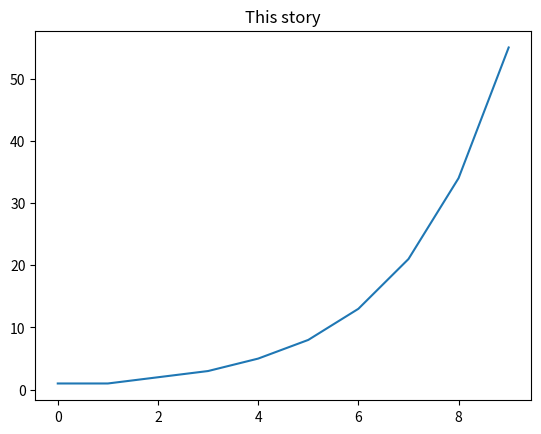

Recreate this plot in Python. (Note: this script raises an exception after producing the figure.)
import matplotlib as mpl

mpl

# I normally prototype my code in an editor + ipy terminal.
# In those cases I import pyplot and numpy via
import matplotlib.pyplot as plt
import numpy as np

# In Jupy notebooks we've got magic functions and pylab gives you pyplot as plt and numpy as np
# %pylab 

# Additionally, inline will let you plot inline of the notebook
# %pylab inline

# And notebook, as I've just found out gives you some resizing etc... tools inline.
# %pylab notebook

y = np.ones(10)

for x in range(2,10):
    y[x] = y[x-2] + y[x-1]

plt.plot(y)
plt.title('This story')

plt.show()

print('I can not run this command until I close the window because interactive mode is turned off')

%pylab inline

# Set default figure size for your viewing pleasure...
pylab.rcParams['figure.figsize'] = (10.0, 7.0)

x = np.linspace(0,5,100)
y = np.random.exponential(1./3., 100)

# Make a simply plot of x vs y, Set the points to have an 'x' marker.
plt.plot(x,y, c='r',marker='x')

# Label our x and y axes and give the plot a title.
plt.xlabel('Sample time (au)')
plt.ylabel('Exponential Sample (au)')
plt.title('See the trend?')

x = np.linspace(0,6.,1000.)

# Alpha = 0.5, color = red, linstyle = dotted, linewidth = 3, label = x
plt.plot(x, x, alpha = 0.5, c = 'r', ls = ':', lw=3., label='x')

# Alpha = 0.5, color = blue, linstyle = solid, linewidth = 3, label = x**(3/2)
# Check out the LaTeX!  
plt.plot(x, x**(3./2), alpha = 0.5, c = 'b', ls = '-', lw=3., label=r'x$^{3/2}$')

# And so on...
plt.plot(x, x**2, alpha = 0.5, c = 'g', ls = '--', lw=3., label=r'x$^2$')


plt.plot(x, np.log(1+x)*20., alpha = 0.5, c = 'c', ls = '-.', lw=3., label='log(1+x)')

# Add a legend (loc gives some options about where the legend is placed)
plt.legend(loc=2)

N = 50
x = np.random.rand(N)
y = np.random.rand(N)
colors = np.random.rand(N)
area = np.pi * (15 * np.random.rand(N))**2  # 0 to 15 point radiuses

# size = area variable, c = colors variable
x = plt.scatter(x, y, s=area, c=colors, alpha=0.4)
plt.show()


N=10000
values1 = np.random.normal(25., 3., N)
values2 = np.random.normal(33., 8., N/7)
valuestot = np.concatenate([values1,values2])

binedges = np.arange(0,101,1)
bincenters = (binedges[1:] + binedges[:-1])/2.

# plt.hist gives you the ability to histogram and plot all in one command.
x1 = plt.hist(valuestot, bins=binedges, color='g', alpha=0.5, label='total')
x2 = plt.hist(values2, bins=binedges, color='r', alpha=0.5, histtype='step', linewidth=3, label='values 1')
x3 = plt.hist(values1, bins=binedges, color='b', alpha=0.5, histtype='step', linewidth=3, label='values 2')

plt.legend(loc=7)

fig = plt.figure(figsize=(10,6))

# Make an axes as if the figure had 1 row, 2 columns and it would be the first of the two sub-divisions.
ax1 = fig.add_subplot(121)
plot1 = ax1.plot([1,2,3,4,1,0])
ax1.set_xlabel('time since start of talk')
ax1.set_ylabel('interest level')
ax1.set_xbound([-1.,6.])



# Make an axes as if the figure had 1 row, 2 columns and it would be the second of the two sub-divisions.
ax2 = fig.add_subplot(122)
plot2 = ax2.scatter([1,1,1,2,2,2,3,3,3,4,4,4], [1,2,3]*4)
ax2.set_title('A commentary on chairs with wheels')

print(plot1)
print(plot2)

fig2 = plt.figure(figsize=(10,10))
ax1 = fig2.add_axes([0.1,0.1,0.8,0.4])

histvals = ax1.hist(np.random.exponential(0.5,5000), bins=np.arange(0,5, 0.1))

ax1.set_xlabel('Sampled Value')
ax1.set_ylabel('Counts per bin')

ax2 = fig2.add_axes([0.3,0.55, 0.7, 0.45])
ax2.plot([13,8,5,3,2,1,1],'r:',lw=3)

import scipy.stats as stats

# With subplots we can make all of the axes at ones.  
# The axes are return in a list of lists. 
f, [[ax0, ax1], [ax2, ax3]] = plt.subplots(nrows=2, ncols=2, sharex=True, sharey=False)

# Remove the space between the top and bottom rows of plots
# wspace would do the same for left and right columns...
f.subplots_adjust(hspace=0)

ax0.plot(range(50,250), np.exp(np.arange(50,250) / 23.) )
ax2.scatter(np.random.normal(125,27,100), np.random.binomial(200,0.4,100))

ax1.plot(range(0,300), np.random.exponential(0.5,300), 'g')
ax3.plot(range(0,300), stats.norm.pdf(np.arange(0,300),150, 30) , 'g')


plt.colormaps()

cmap0 = plt.cm.cubehelix
cmap1 = plt.cm.Accent
cmap2 = plt.cm.Set1
cmap3 = plt.cm.Spectral

colmaps = [cmap0,cmap1,cmap2,cmap3]

Ncolors = 12
col0 = cmap0(np.linspace(0,1,Ncolors))

f, [[ax0, ax1], [ax2, ax3]] = plt.subplots(nrows=2, ncols=2, figsize=(13,13))
x = np.linspace(0.01,100,1000)

for idx, axis in enumerate([ax0,ax1,ax2,ax3]):
    colormap = colmaps[idx]
    colors = colormap(np.linspace(0,1,Ncolors))

    axis.set_title(colormap.name)
    
    for val in range(Ncolors):
        axis.plot(x,x**(1.0 + 0.1 * val), c=colors[val], lw=3, label=val)
    axis.loglog()


# Lets look at a two distributions on an exponential noise background...
Nnoise = 475000
Nnorm1 = 10000
Nnorm2 = 15000

# Uniform noise in x, exponential in y
xnoise = np.random.rand(Nnoise) * 100
ynoise = np.random.exponential(250,475000)

# Uniform in X, normal in Y
xnorm1 = np.random.rand(Nnorm1) * 100
ynorm1 = np.random.normal(800, 50, Nnorm1)

# Normal in X and Y
xnorm2 = np.random.normal(50, 30, 15000)
ynorm2 = np.random.normal(200, 25, 15000)

xtot = np.concatenate([xnoise, xnorm1, xnorm2])
ytot = np.concatenate([ynoise, ynorm1, ynorm2])

xbins = np.arange(0,100,10)
ybins = np.arange(0,1000,10)
H, xe, ye = np.histogram2d(xtot, ytot, bins=[xbins, ybins])

X,Y = np.meshgrid(ybins,xbins)

fig4 = plt.figure(figsize=(13,8))
ax1 = fig4.add_axes([0.1,0.1,0.35,0.4])
ax2 = fig4.add_axes([0.5,0.1,0.35,0.4])

pcolplot = ax1.pcolor(X, Y, H, cmap=cm.GnBu)
ax1.set_title('Linear Color Scale')
plt.colorbar(pcolplot, ax=ax1)

from matplotlib.colors import LogNorm
pcolplot2 = ax2.pcolor(X, Y, H, norm=LogNorm(vmin=H.min(), vmax=H.max()), cmap=cm.GnBu)
ax2.set_title('Log Color Scale')
plt.colorbar(pcolplot2, ax=ax2)

xvals = np.arange(0,120,0.1)

# Define a few functions to use
f1 = lambda x: 50. * np.exp(-x/20.)
f2 = lambda x: 30. * stats.norm.pdf(x, loc=25,scale=5) 
f3 = lambda x: 200. * stats.norm.pdf(x,loc=40,scale=10) 
f4 = lambda x: 25. * stats.gamma.pdf(x, 8., loc=45, scale=4.)


# Normalize to define PDFs
pdf1 = f1(xvals) / (f1(xvals)).sum()
pdf2 = f2(xvals) / (f2(xvals)).sum()
pdf3 = f3(xvals) / (f3(xvals)).sum()
pdf4 = f4(xvals) / (f4(xvals)).sum()

# Combine them and normalize again
pdftot = pdf1 + pdf2 + pdf3 + pdf4
pdftot = pdftot / pdftot.sum()

fig5 = plt.figure(figsize=(11,8))
ax3 = fig5.add_axes([0.1,0.1,0.9,0.9])

# Plot the pdfs, and the total pdf
lines = ax3.plot(xvals, pdf1,'r', xvals,pdf2,'b', xvals,pdf3,'g', xvals,pdf4,'m')
lines = ax3.plot(xvals, pdftot, 'k', lw=5.)

# Calculate the mean
mean1 = (xvals * pdf1).sum()
mean2 = (xvals * pdf2).sum()
mean3 = (xvals * pdf3).sum()
mean4 = (xvals * pdf4).sum()

fig6 = plt.figure(figsize=(11,8))
ax4 = fig6.add_axes([0.1,0.1,0.9,0.9])

# Plot the total PDF
ax4.plot(xvals, pdftot, 'k', lw=5.)

# Grabe the limits of the y-axis for defining the extent of our vertical lines
axmin, axmax = ax4.get_ylim()

# Draw vertical lines. (x location, ymin, ymax, color, linestyle)
ax4.vlines(mean1, axmin, axmax, 'r',':')
ax4.vlines(mean2, axmin, axmax, 'b',':')
ax4.vlines(mean3, axmin, axmax, 'g',':')
ax4.vlines(mean4, axmin, axmax, 'm',':')

# Add some text to figure to describe the curves
# (xloc, yloc, text, color, fontsize, rotation, ...)
ax4.text(mean1-18, 0.0028, r'mean of $f_1(X)$', color='r', fontsize=18)
ax4.text(mean2+1, 0.0005, r'mean of $f_2(X)$', color='b', fontsize=18)
ax4.text(mean3+1, 0.0002, r'mean of $f_3(X)$', color='g', fontsize=18)
ax4.text(mean4+1, 0.0028, r'mean of $f_4(X)$', color='m', fontsize=18, rotation=-25)
temp = ax4.text(50, 0.0009, r'$f_{tot}(X)$', color='k', fontsize=22)

# Compute CDFs
cdf1 = pdf1.cumsum()
cdf2 = pdf2.cumsum()
cdf3 = pdf3.cumsum()
cdf4 = pdf4.cumsum()
cdftot = pdftot.cumsum()

fig7 = plt.figure(figsize=(11,8))
ax7 = fig7.add_axes([0.1,0.1,0.9,0.9])

# Plot them
ax7.plot(xvals, cdftot, 'k', lw=3)
ax7.plot(xvals, cdf1, 'r', ls=':', lw=2)
ax7.plot(xvals, cdf2, 'b', ls=':', lw=2)
ax7.plot(xvals, cdf3, 'g', ls=':', lw=2)
ax7.plot(xvals, cdf4, 'm', ls=':', lw=2)

# Force the y limits to be (0,1)
ax7.set_ylim(0,1.)

# Add 50% and 90% lines.
ax7.hlines(0.5, 0, 120., 'k', '--', lw=2)
ax7.hlines(0.95, 0, 120., 'k', '--', lw=3)

# Add some text
ax7.set_title('CDFs of dists 1-4 and total with 50% and 95% bounds')
ax7.text(110, 0.46, r'$50\%$ ', color='k', fontsize=20)
temp = ax7.text(110, 0.91, r'$95\%$ ', color='k', fontsize=20)

import matplotlib.image as mpimg

img=mpimg.imread('Tahoe.png')

imgplot = plt.imshow(img)

f, [ax0,ax1,ax2] = plt.subplots(nrows=3, ncols=1, figsize=(10,15))
f.subplots_adjust(hspace=0.05)

for ax in [ax0,ax1,ax2]:
#     ax.set_xticklabels([])
    ax.set_xticks([])
    ax.set_yticklabels([])
    
ax0.imshow(img[:,:,0], cmap=cm.Spectral)
ax1.imshow(img[:,:,1], cmap=cm.Spectral)
ax2.imshow(img[:,:,2], cmap=cm.Spectral)